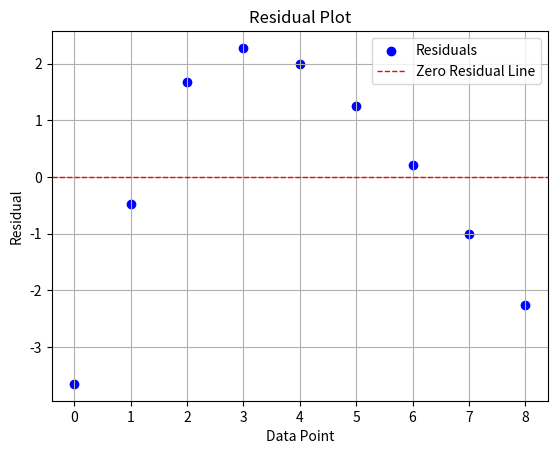

The matplotlib source for this figure:
import numpy as np
import matplotlib.pyplot as plt

# Generate some data
year = np.array([2023, 2022, 2021, 2020, 2019, 2018, 2017, 2016, 2015])
actual_population = np.array([1425.776, 1417.173, 1407.564, 1396.387, 1384.332, 1371.818, 1359.003, 1346.021, 1332.993])

# Fit two different regression models to the data
model1 = np.polyfit(year, actual_population, 1)

# Predict the values for both models
m = model1[0]
c = model1[1]
predicted_population = m * year + c

# Calculate residuals
residuals = actual_population - predicted_population

print("Actual Values:", actual_population)
print("Predicted Values:", predicted_population)
print("Residuals:", residuals)

# Create a scatterplot of residuals
plt.scatter(np.arange(len(residuals)), residuals, c='blue', marker='o', label='Residuals')

# Add a horizontal line at y=0 for reference
plt.axhline(y=0, color='red', linestyle='--', linewidth=1, label='Zero Residual Line')

# Add labels and a legend
plt.xlabel('Data Point')
plt.ylabel('Residual')
plt.title('Residual Plot')
plt.legend()

# Show the plot
plt.grid()
plt.show()
